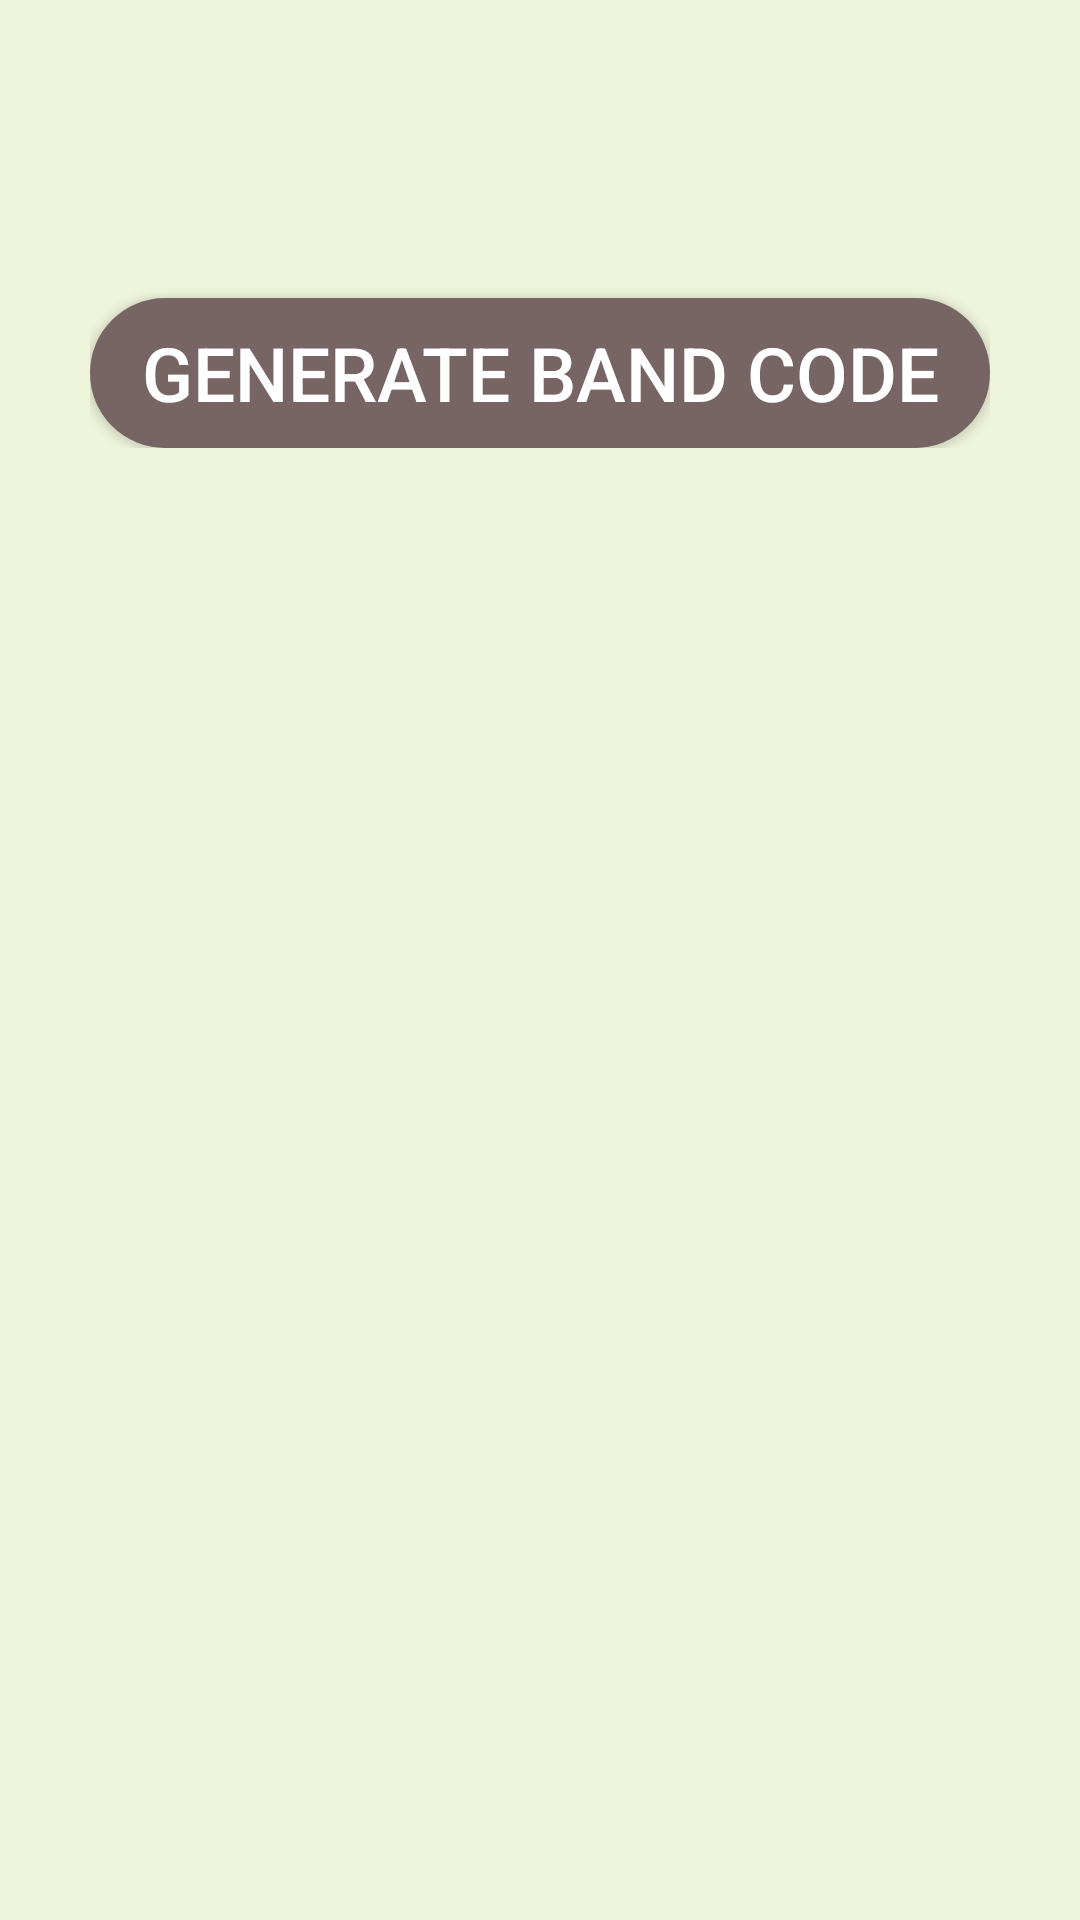

Produce the Android XML layout that renders to this screen, including the resource entries it uses.
<!-- AndroidManifest.xml: application theme AppTheme -->
<!-- res/layout/activity_band_code_generator.xml -->
<?xml version="1.0" encoding="utf-8"?>
<ScrollView xmlns:app="http://schemas.android.com/apk/res-auto"
    xmlns:tools="http://schemas.android.com/tools"
    android:layout_height="match_parent"
    android:layout_width="match_parent"
    android:background="@color/colorBackground"
    xmlns:android="http://schemas.android.com/apk/res/android">
    <LinearLayout
        android:layout_width="match_parent"
        android:layout_height="match_parent"
        android:orientation="vertical"
        android:padding="30dp"
        tools:context=".LoginAsGuest_form">


        <com.google.android.material.textfield.TextInputLayout
            android:layout_width="match_parent"
            android:layout_height="wrap_content"
            android:focusable="true"
            android:focusableInTouchMode="true"
            android:layout_marginTop="5dp"


            >

            <TextView
                android:id="@+id/txtvBandcode"
                android:layout_width="match_parent"
                android:layout_height="wrap_content"
                android:ems="10"
                android:textSize="22sp" />
        </com.google.android.material.textfield.TextInputLayout>

        <Button
            android:id="@+id/btnGenerate"
            android:layout_width="match_parent"
            android:layout_height="wrap_content"

            android:layout_marginTop="35dp"
            android:background="@drawable/button_rounded"
            android:text="Generate Band Code"
            android:textColor="#ffff"
            android:textSize="25sp">

        </Button>

    </LinearLayout>
</ScrollView>
<!-- resources referenced by this layout -->
<resources>
  <color name="colorBackground">#EEF5DB </color>
  <!-- drawable button_rounded (drawable-v24) -->
  <?xml version="1.0" encoding="utf-8"?>
  <shape xmlns:android="http://schemas.android.com/apk/res/android"
      android:shape="rectangle"
      >
      <solid
          android:color="@color/basic1">
      </solid>
      <corners
          android:radius="200dp">
      </corners>
      <size
          android:width="250dp"
          android:height="50dp"></size>
  
  
  
  
  
  
  
  </shape>
  <style name="AppTheme" parent="Theme.AppCompat.Light.NoActionBar">
          
          <item name="colorPrimary">@color/basic1</item>
          <item name="colorPrimaryDark">@color/basic1</item>
          <item name="colorAccent">@color/error</item>
          <item name="actionBarItemBackground">@color/white</item>
          <item name="windowNoTitle">true</item>
          <item name="windowActionBar">false</item>
      </style>
  <color name="basic1">#776464</color>
  <color name="error">#B00020</color>
  <color name="white">#FFFFFF </color>
</resources>
